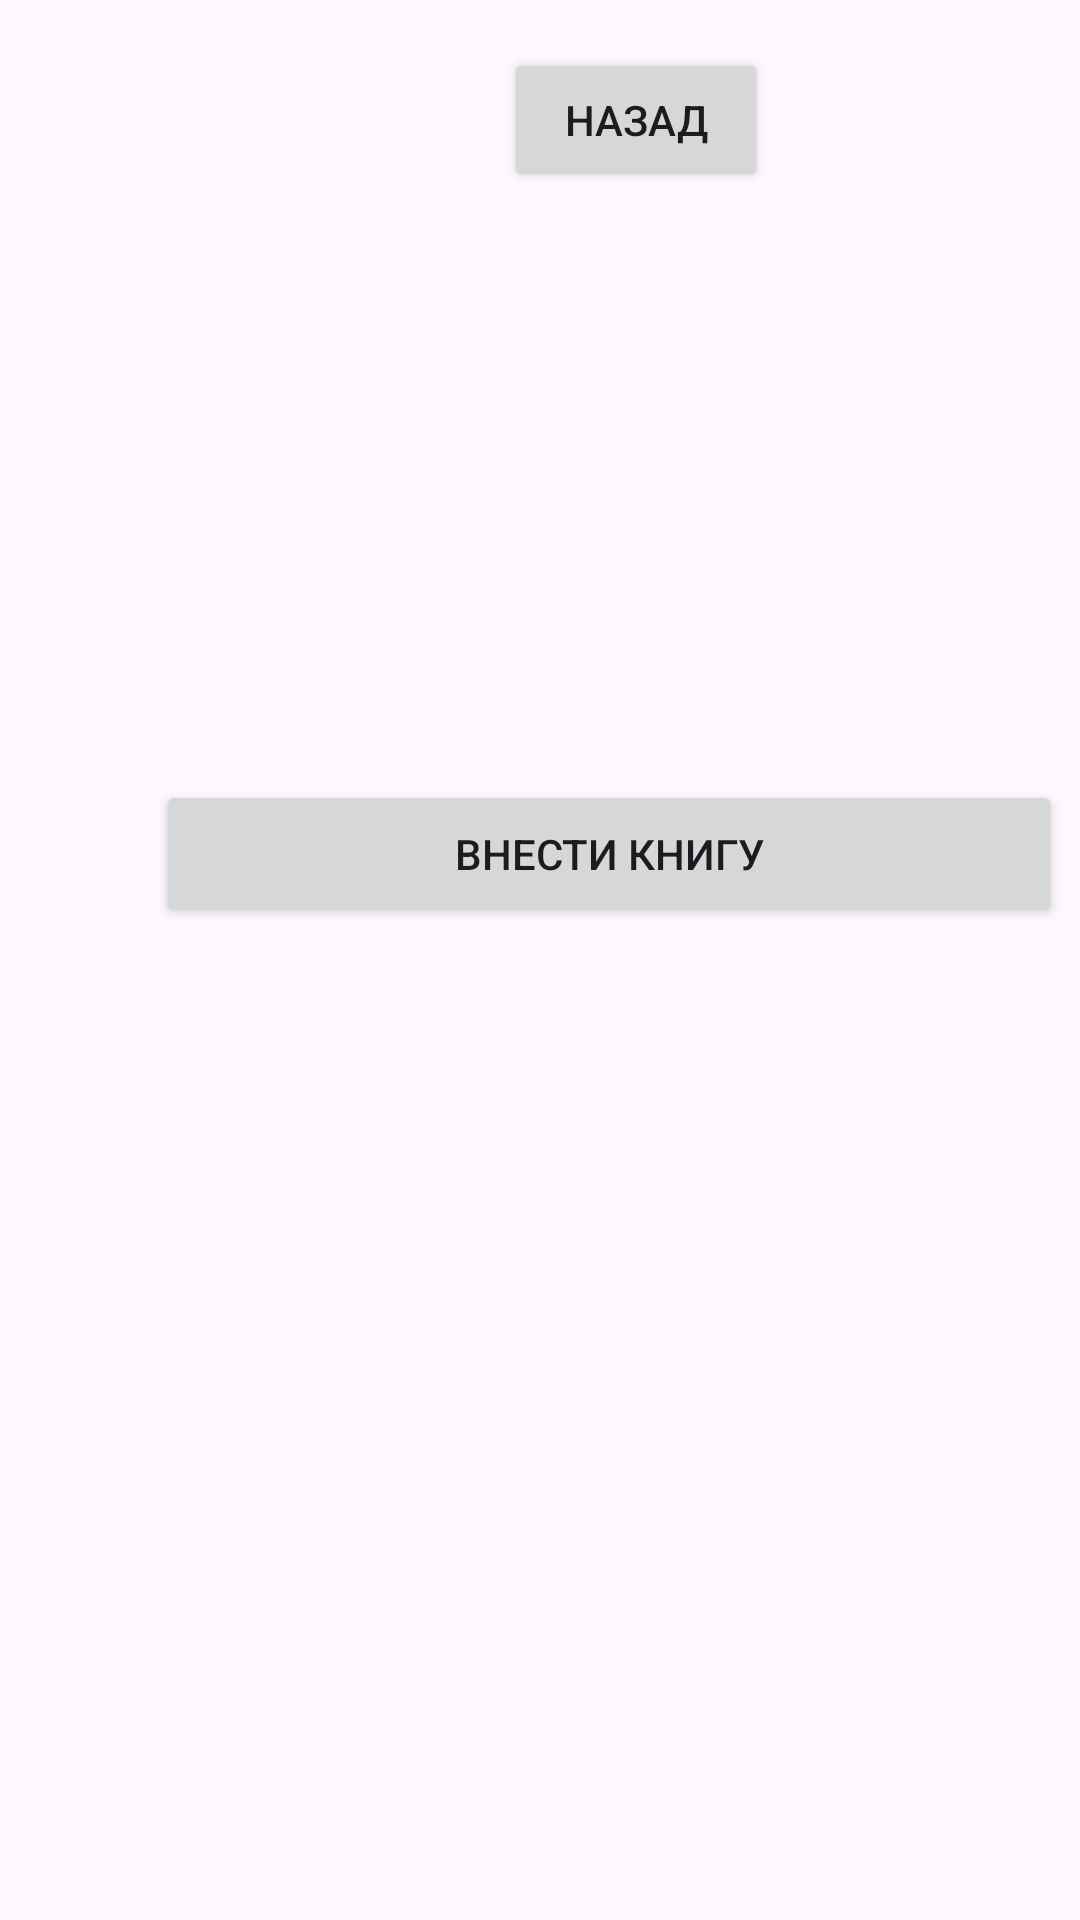

Android layout source for this screen:
<!-- AndroidManifest.xml: application theme Theme.KendenRMApp -->
<!-- res/layout/activity_cat.xml -->
<?xml version="1.0" encoding="utf-8"?>
<androidx.constraintlayout.widget.ConstraintLayout xmlns:android="http://schemas.android.com/apk/res/android"
    xmlns:app="http://schemas.android.com/apk/res-auto"
    xmlns:tools="http://schemas.android.com/tools"
    android:layout_width="match_parent"
    android:layout_height="match_parent"
    tools:context=".CatActivity">

    <Button
        android:id="@+id/btnBackk"
        android:layout_width="wrap_content"
        android:layout_height="wrap_content"
        android:layout_marginStart="168dp"
        android:layout_marginTop="16dp"
        android:text="Назад"
        app:layout_constraintStart_toStartOf="parent"
        app:layout_constraintTop_toTopOf="parent" />

    <Button
        android:id="@+id/btnRegisBook"
        android:layout_width="302dp"
        android:layout_height="49dp"
        android:layout_marginStart="52dp"
        android:layout_marginTop="260dp"
        android:text="Внести книгу"
        app:layout_constraintStart_toStartOf="parent"
        app:layout_constraintTop_toTopOf="parent" />
</androidx.constraintlayout.widget.ConstraintLayout>
<!-- resources referenced by this layout -->
<resources>
  <style name="Theme.KendenRMApp" parent="Base.Theme.KendenRMApp" />
  <style name="Base.Theme.KendenRMApp" parent="Theme.Material3.DayNight.NoActionBar">
          
          
          <item name="colorPrimary">@color/purple</item>
      </style>
  <color name="purple">#9966cc</color>
</resources>
